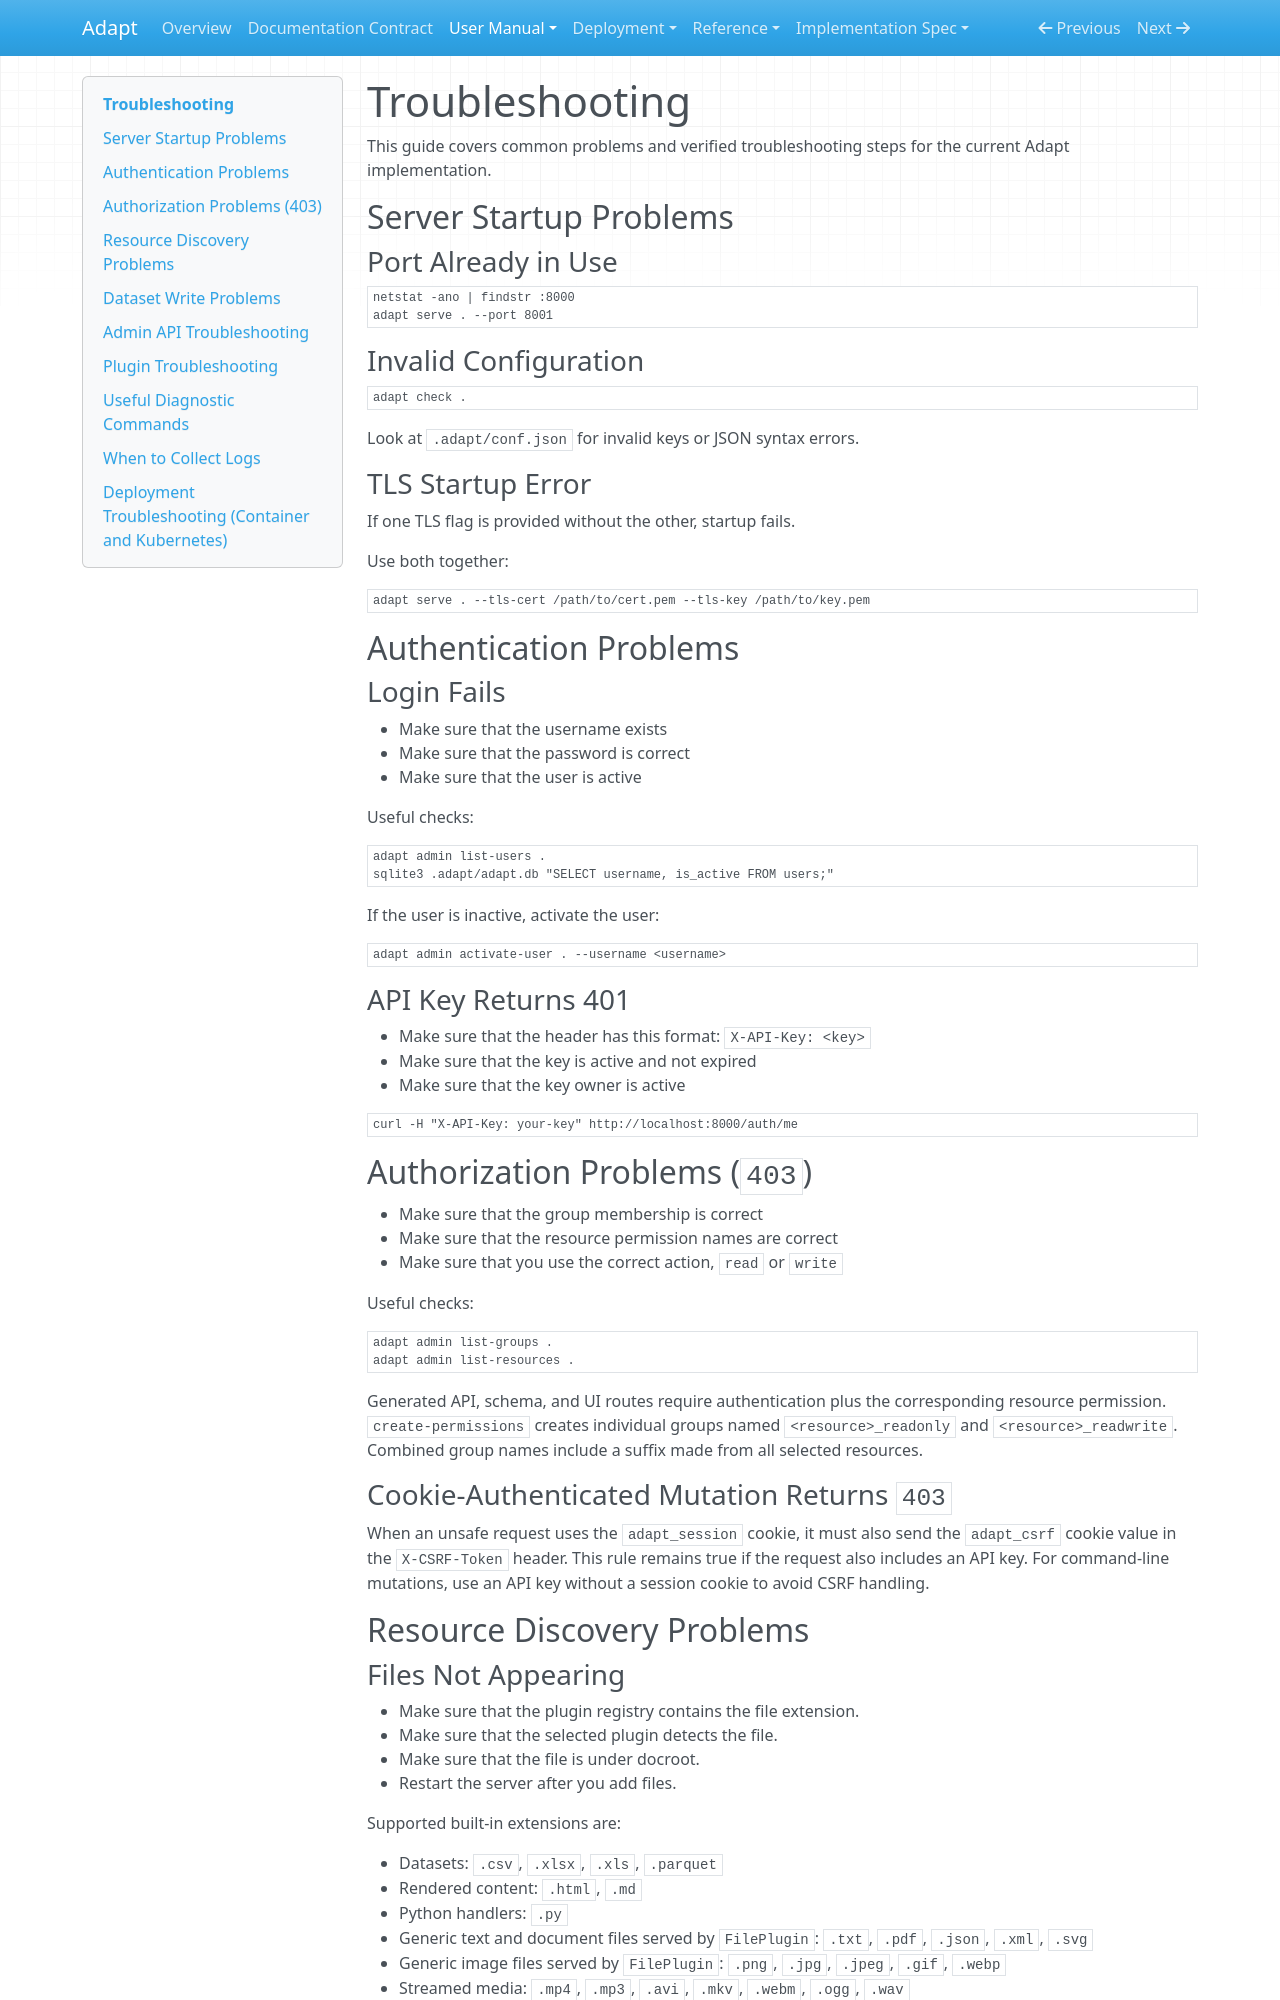

repository: McIndi/adapt · page: manual/troubleshooting/index.html · generator: mkdocs

# Troubleshooting

This guide covers common problems and verified troubleshooting steps for the current Adapt implementation.

## Server Startup Problems

### Port Already in Use

```bash
netstat -ano | findstr :8000
adapt serve . --port 8001
```

### Invalid Configuration

```bash
adapt check .
```

Look at `.adapt/conf.json` for invalid keys or JSON syntax errors.

### TLS Startup Error

If one TLS flag is provided without the other, startup fails.

Use both together:

```bash
adapt serve . --tls-cert /path/to/cert.pem --tls-key /path/to/key.pem
```

## Authentication Problems

### Login Fails

- Make sure that the username exists
- Make sure that the password is correct
- Make sure that the user is active

Useful checks:

```bash
adapt admin list-users .
sqlite3 .adapt/adapt.db "SELECT username, is_active FROM users;"
```

If the user is inactive, activate the user:

```bash
adapt admin activate-user . --username <username>
```

### API Key Returns 401

- Make sure that the header has this format: `X-API-Key: <key>`
- Make sure that the key is active and not expired
- Make sure that the key owner is active

```bash
curl -H "X-API-Key: your-key" http://localhost:8000/auth/me
```

## Authorization Problems (`403`)

- Make sure that the group membership is correct
- Make sure that the resource permission names are correct
- Make sure that you use the correct action, `read` or `write`

Useful checks:

```bash
adapt admin list-groups .
adapt admin list-resources .
```

Generated API, schema, and UI routes require authentication plus the
corresponding resource permission. `create-permissions` creates individual
groups named `<resource>_readonly` and `<resource>_readwrite`. Combined group
names include a suffix made from all selected resources.

### Cookie-Authenticated Mutation Returns `403`

When an unsafe request uses the `adapt_session` cookie, it must also send the
`adapt_csrf` cookie value in the `X-CSRF-Token` header. This rule remains
true if the request also includes an API key. For command-line mutations,
use an API key without a session cookie to avoid CSRF handling.

## Resource Discovery Problems

### Files Not Appearing

- Make sure that the plugin registry contains the file extension.
- Make sure that the selected plugin detects the file.
- Make sure that the file is under docroot.
- Restart the server after you add files.

Supported built-in extensions are:

- Datasets: `.csv`, `.xlsx`, `.xls`, `.parquet`
- Rendered content: `.html`, `.md`
- Python handlers: `.py`
- Generic text and document files served by `FilePlugin`: `.txt`, `.pdf`,
  `.json`, `.xml`, `.svg`
- Generic image files served by `FilePlugin`: `.png`, `.jpg`, `.jpeg`, `.gif`,
  `.webp`
- Streamed media: `.mp4`, `.mp3`, `.avi`, `.mkv`, `.webm`, `.ogg`, `.wav`

Adapt discovers and reads legacy `.xls` files. These resources are read-only.
Convert a legacy workbook to `.xlsx` before you modify it through Adapt.
Unregistered extensions need a plugin mapping before Adapt can discover them.
See [Known Limitations](known_limitations.md#legacy-excel-files).

### Companion Files Missing

Run discovery check:

```bash
adapt check .
```

Companion files are generated under `.adapt/` for supported resource types.
